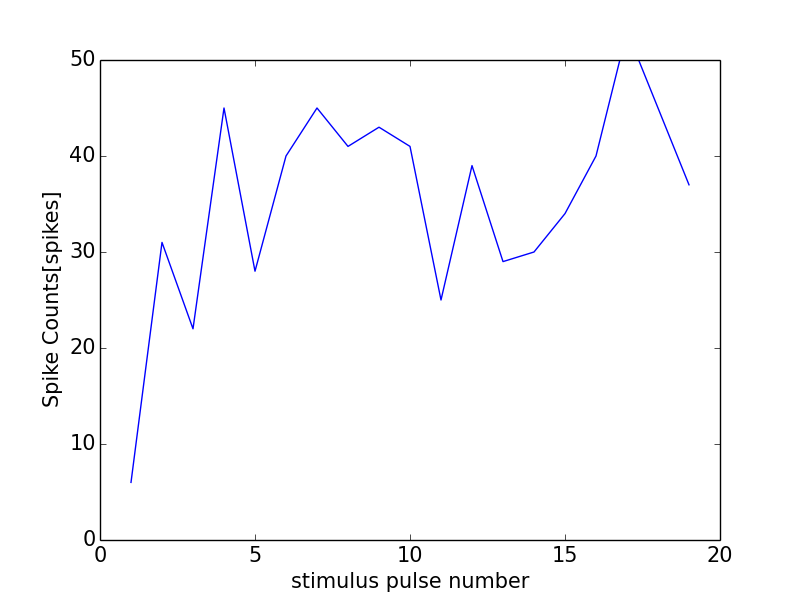

The data file committed next to this chart (first rows):
0, 0.0
0, 0
1, 6
2, 31
3, 22
4, 45
5, 28
6, 40
7, 45
8, 41
9, 43
10, 41
11, 25
12, 39
13, 29
14, 30
15, 34
16, 40
17, 53
18, 45
19, 37
20, 22
